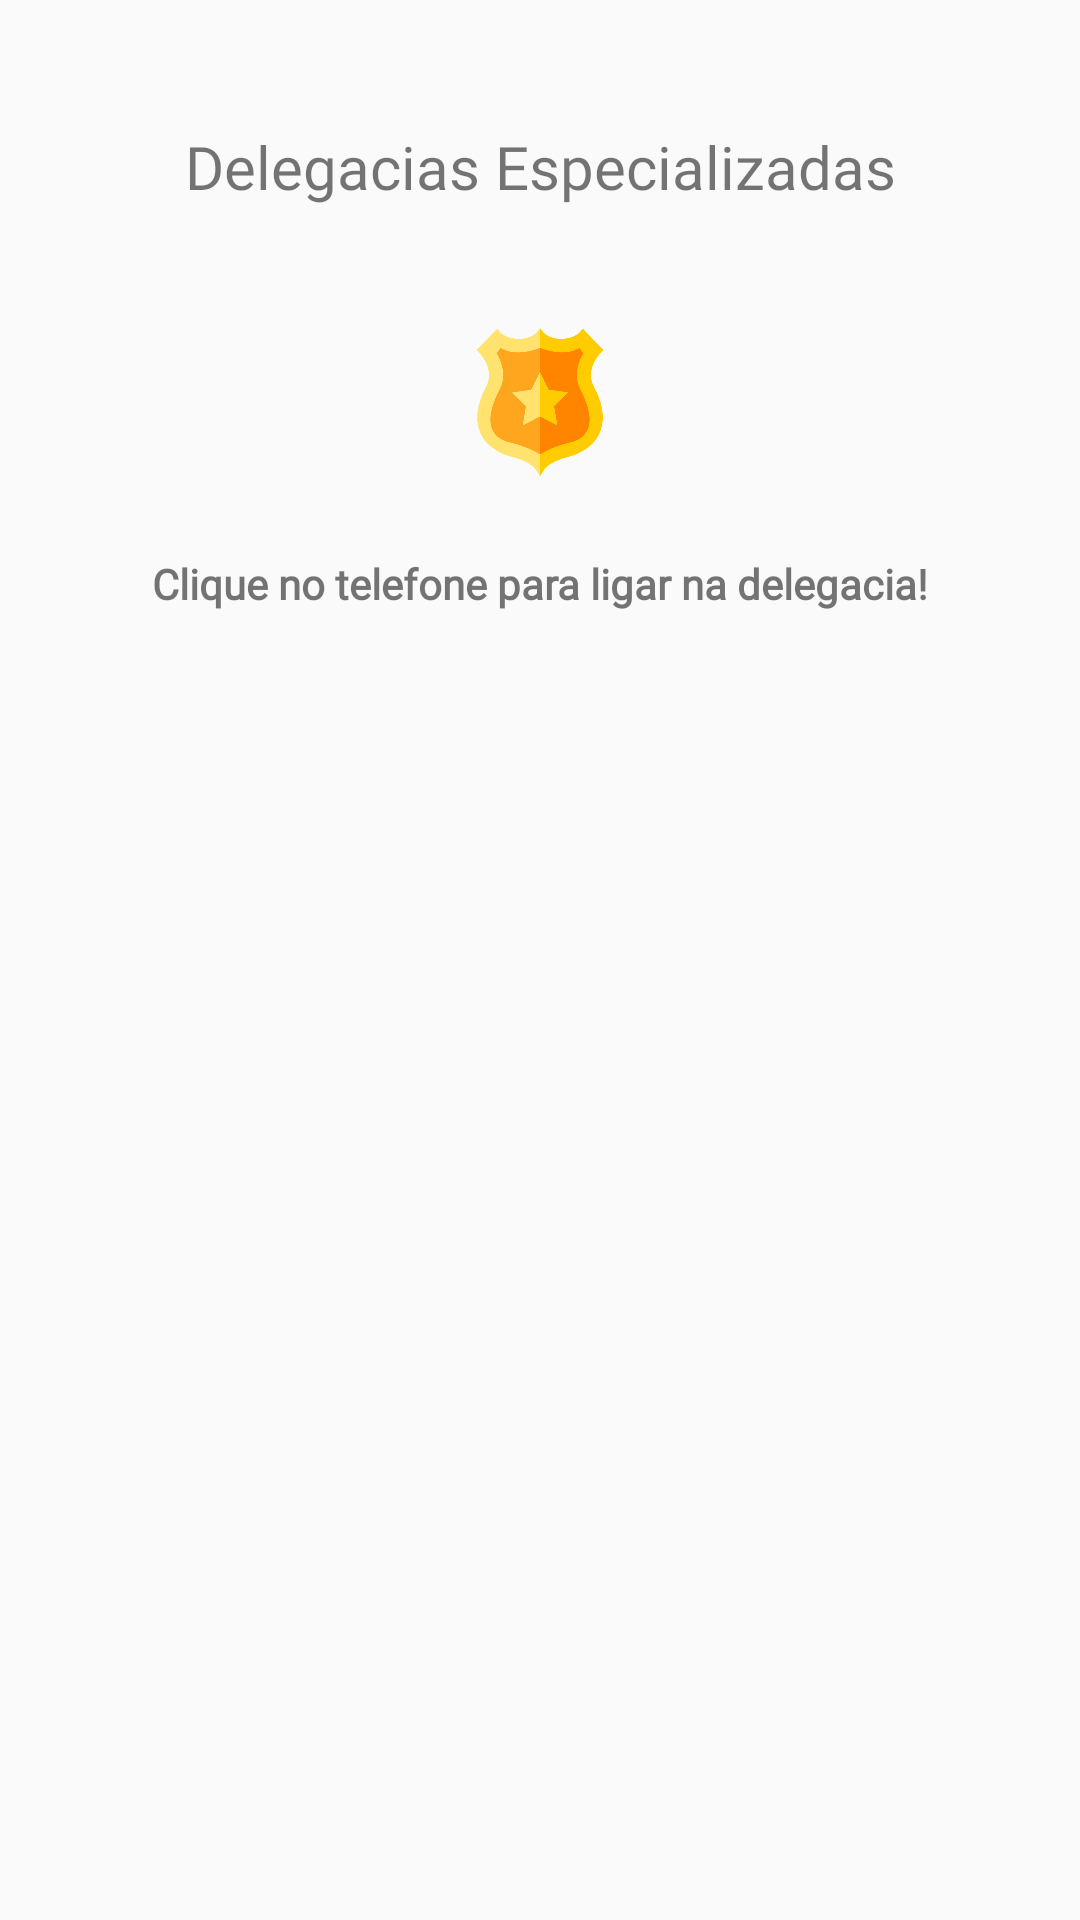

Write the Android layout XML for this screen, with the resource values it uses.
<!-- AndroidManifest.xml: application theme Theme.AppCompat.Light.NoActionBar -->
<!-- res/layout/activity_delegacia.xml -->
<?xml version="1.0" encoding="utf-8"?>
<androidx.constraintlayout.widget.ConstraintLayout
    xmlns:android="http://schemas.android.com/apk/res/android"
    xmlns:app="http://schemas.android.com/apk/res-auto"
    xmlns:tools="http://schemas.android.com/tools"
    android:layout_width="match_parent"
    android:layout_height="match_parent"
    tools:context=".presentation.DelegaciaActivity">

    <TextView
        android:id="@+id/label_contato_emergencia"
        android:layout_width="match_parent"
        android:layout_height="wrap_content"
        android:layout_marginTop="42dp"
        android:fontFamily="@font/poppinssemibold"
        android:gravity="center"
        android:text="@string/delegacias_especializadas"
        android:textSize="20sp"
        app:layout_constraintEnd_toEndOf="parent"
        app:layout_constraintStart_toStartOf="parent"
        app:layout_constraintTop_toTopOf="parent" />

    <ImageView
        android:id="@+id/imageView"
        android:layout_width="90dp"
        android:layout_height="82dp"
        android:layout_marginTop="24dp"
        android:src="@drawable/logo_delegacias"
        app:layout_constraintEnd_toEndOf="parent"
        app:layout_constraintStart_toStartOf="parent"
        app:layout_constraintTop_toBottomOf="@+id/label_contato_emergencia" />

    <TextView
        android:id="@+id/label_explic_deleg"
        android:layout_width="281dp"
        android:layout_height="wrap_content"
        android:fontFamily="@font/poppinsregular"
        android:text="@string/deleg_call"
        android:textAlignment="center"
        android:textStyle="bold"
        android:layout_marginTop="10dp"
        app:layout_constraintEnd_toEndOf="parent"
        app:layout_constraintStart_toStartOf="parent"
        app:layout_constraintTop_toBottomOf="@+id/imageView" />

    <androidx.core.widget.NestedScrollView
        android:id="@+id/nested"
        android:layout_width="match_parent"
        android:layout_height="match_parent"
        android:layout_marginTop="240dp"
        app:layout_constraintEnd_toEndOf="parent"
        app:layout_constraintStart_toStartOf="parent"
        app:layout_constraintTop_toBottomOf="@+id/imageView">

        <androidx.constraintlayout.widget.ConstraintLayout
            android:layout_width="match_parent"
            android:layout_height="match_parent">

            <androidx.recyclerview.widget.RecyclerView
                android:id="@+id/recycler_delegacia"
                android:layout_width="match_parent"
                android:layout_height="wrap_content"
                tools:listitem="@layout/delegacia_vh"
                app:layout_constraintEnd_toEndOf="parent"
                app:layout_constraintStart_toStartOf="parent"
                app:layout_constraintTop_toTopOf="parent" />
        </androidx.constraintlayout.widget.ConstraintLayout>

    </androidx.core.widget.NestedScrollView>

</androidx.constraintlayout.widget.ConstraintLayout>
<!-- res/layout/delegacia_vh.xml (included above) -->
<?xml version="1.0" encoding="utf-8"?>
<LinearLayout
    xmlns:android="http://schemas.android.com/apk/res/android"
    xmlns:app="http://schemas.android.com/apk/res-auto"
    android:orientation="vertical"
    android:layout_width="match_parent"
    android:layout_height="wrap_content"
    android:paddingBottom="12dp">

    <androidx.cardview.widget.CardView
        android:id="@+id/card_delegacia"
        android:layout_width="wrap_content"
        android:layout_height="wrap_content"
        android:layout_gravity="center"
        android:layout_marginBottom="10dp"
        app:cardElevation="5dp"
        app:cardCornerRadius="20dp">

        <LinearLayout
            android:id="@+id/ll_card_delegacia"
            android:layout_width="350dp"
            android:layout_height="match_parent"
            android:layout_gravity="center"
            android:orientation="vertical"
            android:layout_marginBottom="2dp"
            android:paddingStart="21dp"
            android:paddingTop="15dp"
            android:paddingEnd="21dp">

            <TextView
                android:id="@+id/nome_delegacia"
                android:layout_width="wrap_content"
                android:layout_height="wrap_content"
                android:paddingBottom="15dp"
                android:text="@string/delegacia"
                android:textStyle="bold" />

            <TextView
                android:id="@+id/endereco_deleg"
                android:layout_width="wrap_content"
                android:layout_height="wrap_content"
                android:textStyle="bold"
                android:text="@string/endereco_acolhida" />

            <TextView
                android:id="@+id/endereco_delegacia"
                android:layout_width="wrap_content"
                android:layout_height="wrap_content"
                android:paddingBottom="15dp"
                android:text="@string/endereco_acolhida" />

            <TextView
                android:id="@+id/telefone_deleg"
                android:layout_width="wrap_content"
                android:layout_height="wrap_content"
                android:textStyle="bold"
                android:text="@string/telefone_delegacia" />

            <TextView
                android:id="@+id/telefone_delegacia"
                android:clickable="true"
                android:focusable="true"
                android:textStyle="bold"
                android:textColor="@color/blue"
                android:layout_width="wrap_content"
                android:layout_height="wrap_content"
                android:paddingBottom="15dp"
                android:text="@string/telefone_delegacia" />

            <TextView
                android:id="@+id/publico_alvo_deleg"
                android:layout_width="wrap_content"
                android:layout_height="wrap_content"
                android:textStyle="bold"
                android:text="@string/p_blico_alvo" />

            <TextView
                android:id="@+id/publico_alvo_delegacia"
                android:layout_width="wrap_content"
                android:layout_height="wrap_content"
                android:paddingBottom="15dp"
                android:text="@string/p_blico_alvo" />

            <TextView
                android:id="@+id/atividades_deleg"
                android:layout_width="wrap_content"
                android:layout_height="wrap_content"
                android:textStyle="bold"
                android:text="@string/atividades" />

            <TextView
                android:id="@+id/atividades_delegacia"
                android:layout_width="wrap_content"
                android:layout_height="wrap_content"
                android:paddingBottom="15dp"
                android:text="@string/atividades" />



        </LinearLayout>


    </androidx.cardview.widget.CardView>

</LinearLayout>
<!-- resources referenced by this layout -->
<resources>
  <color name="blue">#0070C0</color>
  <!-- drawable logo_delegacias: png bitmap (drawable, 86808 bytes) -->
  <string name="atividades">Atividades:</string>
  <string name="deleg_call">Clique no telefone para ligar na delegacia!</string>
  <string name="delegacia">Delegacia</string>
  <string name="delegacias_especializadas">Delegacias Especializadas</string>
  <string name="endereco_acolhida">Endereço:</string>
  <string name="p_blico_alvo">Público alvo:</string>
  <string name="telefone_delegacia">Telefone</string>
</resources>
